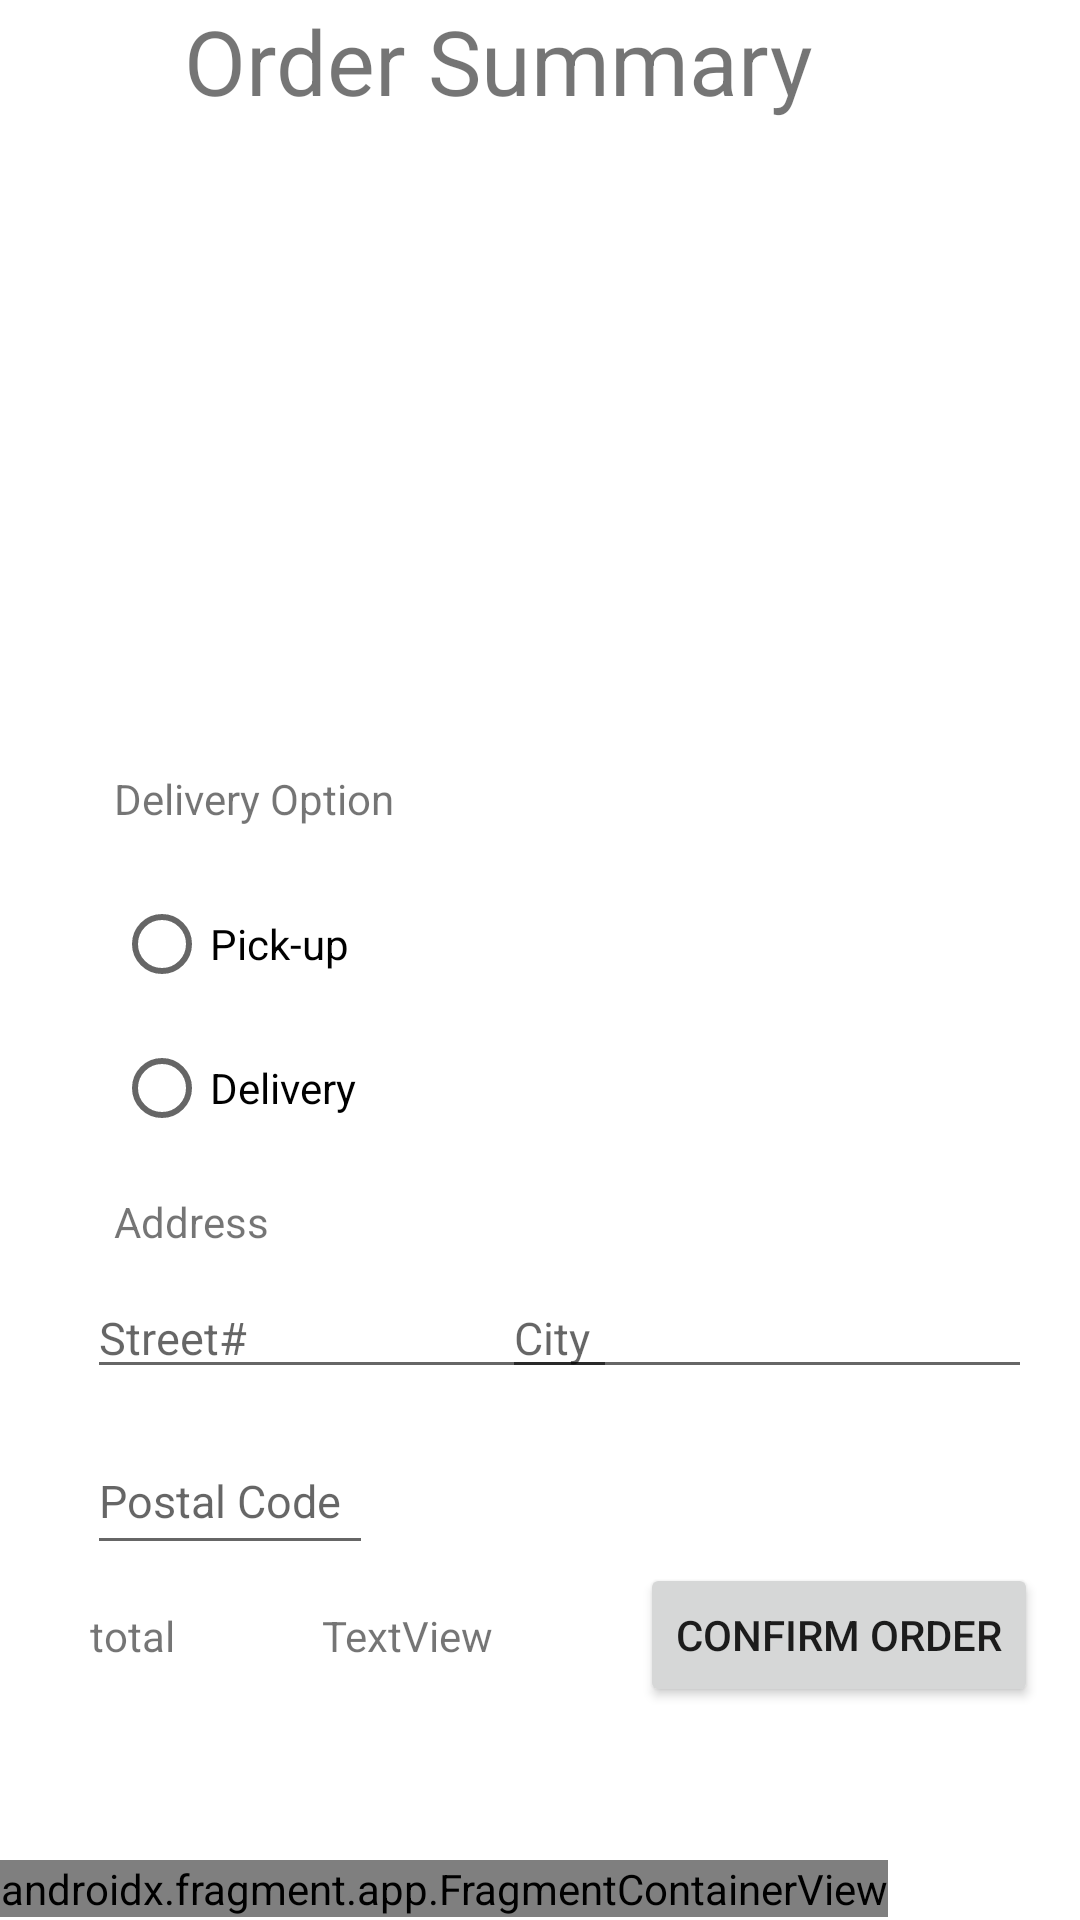

This screen was rendered from an Android layout file. Write that file and the resources it references.
<!-- AndroidManifest.xml: application theme Theme.SaveIt -->
<!-- res/layout/activity_order_summary.xml -->
<?xml version="1.0" encoding="utf-8"?>

<androidx.constraintlayout.widget.ConstraintLayout xmlns:android="http://schemas.android.com/apk/res/android"
    xmlns:app="http://schemas.android.com/apk/res-auto"
    xmlns:tools="http://schemas.android.com/tools"
    android:layout_width="match_parent"
    android:layout_height="match_parent"
    tools:context=".OrderSummaryActivity">

    <androidx.fragment.app.FragmentContainerView
        android:id="@+id/navigationContainerView2"
        android:name="com.group8.saveit.UserMenuFragment"
        android:layout_width="wrap_content"
        android:layout_height="wrap_content"
        android:layout_marginBottom="1dp"
        app:layout_constraintBottom_toBottomOf="parent"
        app:layout_constraintStart_toStartOf="parent"
        tools:layout="@layout/fragment_user_menu" />

    <TextView
        android:id="@+id/orderSummary"
        android:layout_width="wrap_content"
        android:layout_height="wrap_content"
        android:layout_marginEnd="89dp"
        android:text="@string/txtOrderSummary"
        android:textSize="30sp"
        app:layout_constraintEnd_toEndOf="parent"
        app:layout_constraintTop_toTopOf="parent" />

    <androidx.recyclerview.widget.RecyclerView
        android:id="@+id/orderRecyclerView"
        android:layout_width="0dp"
        android:layout_height="0dp"
        android:layout_marginTop="8dp"
        android:layout_marginBottom="10dp"
        app:layout_constraintBottom_toTopOf="@+id/deliveryOptions"
        app:layout_constraintEnd_toEndOf="parent"
        app:layout_constraintStart_toStartOf="parent"
        app:layout_constraintTop_toBottomOf="@+id/orderSummary"
        tools:listitem="@layout/food_order_item" />

    <RadioGroup
        android:id="@+id/deliveryOptGrp"
        android:layout_width="wrap_content"
        android:layout_height="wrap_content"
        android:layout_marginBottom="11dp"
        app:layout_constraintBottom_toTopOf="@+id/address"
        app:layout_constraintStart_toStartOf="@+id/address">

        <RadioButton
            android:id="@+id/option1"
            android:layout_width="match_parent"
            android:layout_height="wrap_content"
            android:text="@string/radioOption1" />

        <RadioButton
            android:id="@+id/option2"
            android:layout_width="match_parent"
            android:layout_height="wrap_content"
            android:baselineAligned="false"
            android:text="@string/radioOption2" />
    </RadioGroup>

    <TextView
        android:id="@+id/deliveryOptions"
        android:layout_width="wrap_content"
        android:layout_height="wrap_content"
        android:layout_marginBottom="15dp"
        android:text="@string/txtDeliveryOptions"
        app:layout_constraintBottom_toTopOf="@+id/deliveryOptGrp"
        app:layout_constraintStart_toStartOf="@+id/deliveryOptGrp" />

    <TextView
        android:id="@+id/address"
        android:layout_width="wrap_content"
        android:layout_height="wrap_content"
        android:layout_marginStart="9dp"
        android:layout_marginBottom="9dp"
        android:text="@string/txtAddress"
        app:layout_constraintBottom_toTopOf="@+id/editStreet2"
        app:layout_constraintStart_toStartOf="@+id/editStreet2" />

    <EditText
        android:id="@+id/editStreet2"
        android:layout_width="wrap_content"
        android:layout_height="wrap_content"
        android:layout_marginBottom="177dp"
        android:ems="10"
        android:hint="@string/hintStreet"
        android:inputType="textPersonName"
        android:textSize="15sp"
        app:layout_constraintBottom_toBottomOf="parent"
        app:layout_constraintStart_toStartOf="@+id/editPostalCode" />

    <EditText
        android:id="@+id/editCity"
        android:layout_width="wrap_content"
        android:layout_height="wrap_content"
        android:layout_marginEnd="16dp"
        android:ems="10"
        android:hint="@string/hintCity"
        android:inputType="textPersonName"
        android:textSize="15sp"
        app:layout_constraintBaseline_toBaselineOf="@+id/editStreet2"
        app:layout_constraintEnd_toEndOf="parent" />

    <TextView
        android:id="@+id/total2"
        android:layout_width="wrap_content"
        android:layout_height="wrap_content"
        android:layout_marginStart="1dp"
        android:text="@string/txtTotal"
        app:layout_constraintBottom_toBottomOf="@+id/confirmOrderBtn"
        app:layout_constraintStart_toStartOf="@+id/editPostalCode"
        app:layout_constraintTop_toTopOf="@+id/confirmOrderBtn" />

    <TextView
        android:id="@+id/totalPrice"
        android:layout_width="wrap_content"
        android:layout_height="wrap_content"
        android:layout_marginTop="14dp"
        android:layout_marginEnd="49dp"
        android:text="TextView"
        app:layout_constraintEnd_toStartOf="@+id/confirmOrderBtn"
        app:layout_constraintTop_toBottomOf="@+id/editPostalCode" />

    <EditText
        android:id="@+id/editPostalCode"
        android:layout_width="0dp"
        android:layout_height="0dp"
        android:layout_marginStart="29dp"
        android:layout_marginTop="13dp"
        android:layout_marginEnd="40dp"
        android:layout_marginBottom="14dp"
        android:ems="10"
        android:hint="@string/hintPostalCode"
        android:inputType="textPersonName"
        android:textSize="15sp"
        app:layout_constraintBottom_toTopOf="@+id/total2"
        app:layout_constraintEnd_toEndOf="@+id/totalPrice"
        app:layout_constraintStart_toStartOf="parent"
        app:layout_constraintTop_toBottomOf="@+id/editStreet2" />

    <Button
        android:id="@+id/confirmOrderBtn"
        android:layout_width="wrap_content"
        android:layout_height="wrap_content"
        android:layout_marginEnd="14dp"
        android:layout_marginBottom="71dp"
        android:text="@string/btnConfirmOrder"
        app:layout_constraintBottom_toBottomOf="parent"
        app:layout_constraintEnd_toEndOf="parent" />

</androidx.constraintlayout.widget.ConstraintLayout>
<!-- res/layout/fragment_user_menu.xml (included above) -->
<?xml version="1.0" encoding="utf-8"?>

<FrameLayout xmlns:android="http://schemas.android.com/apk/res/android"
    xmlns:app="http://schemas.android.com/apk/res-auto"
    xmlns:tools="http://schemas.android.com/tools"
    android:layout_width="match_parent"
    android:layout_height="wrap_content"
    android:background="#D5D6D6"
    tools:context=".UserMenuFragment">

    <ImageButton
        android:id="@+id/menu_home_icon"
        android:layout_width="104dp"
        android:layout_height="wrap_content"
        android:scaleType="fitCenter"
        app:srcCompat="@drawable/home" />

    <ImageButton
        android:id="@+id/menu_history_icon"
        android:layout_width="104dp"
        android:layout_height="wrap_content"
        android:layout_marginLeft="104dp"
        android:scaleType="fitCenter"
        app:srcCompat="@drawable/history" />

    <ImageButton
        android:id="@+id/menu_favorite_icon"
        android:layout_width="104dp"
        android:layout_height="wrap_content"
        android:layout_marginLeft="208dp"
        android:scaleType="fitCenter"
        app:srcCompat="@drawable/favorite" />

    <ImageButton
        android:id="@+id/menu_profile_icon"
        android:layout_width="104dp"
        android:layout_height="wrap_content"
        android:layout_marginLeft="312dp"
        android:scaleType="fitCenter"
        app:srcCompat="@drawable/profile" />
</FrameLayout>
<!-- res/layout/food_order_item.xml (included above) -->
<?xml version="1.0" encoding="utf-8"?>

<androidx.constraintlayout.widget.ConstraintLayout xmlns:android="http://schemas.android.com/apk/res/android"
    xmlns:app="http://schemas.android.com/apk/res-auto"
    xmlns:tools="http://schemas.android.com/tools"
    android:layout_width="match_parent"
    android:layout_height="wrap_content"
    android:background="#D5D6D6"
    tools:layout_editor_absoluteX="0dp"
    tools:layout_editor_absoluteY="-32dp">

    <TextView
        android:id="@+id/bundleName2"
        android:layout_width="wrap_content"
        android:layout_height="wrap_content"
        android:layout_marginStart="76dp"
        android:layout_marginTop="33dp"
        android:layout_marginEnd="19dp"
        android:layout_marginBottom="36dp"
        android:text="TextView"
        app:layout_constraintBottom_toTopOf="@+id/itemsList"
        app:layout_constraintEnd_toStartOf="@+id/deleteBtn"
        app:layout_constraintStart_toStartOf="parent"
        app:layout_constraintTop_toTopOf="parent" />

    <TextView
        android:id="@+id/bundlePrice2"
        android:layout_width="wrap_content"
        android:layout_height="wrap_content"
        android:layout_marginEnd="33dp"
        android:text="TextView"
        app:layout_constraintBottom_toBottomOf="@+id/deleteBtn"
        app:layout_constraintEnd_toEndOf="parent"
        app:layout_constraintStart_toEndOf="@+id/deleteBtn"
        app:layout_constraintTop_toTopOf="@+id/deleteBtn" />

    <ListView
        android:id="@+id/itemsList"
        android:layout_width="0dp"
        android:layout_height="100dp"
        android:layout_marginStart="54dp"
        android:layout_marginEnd="54dp"
        app:layout_constraintBottom_toBottomOf="parent"
        app:layout_constraintEnd_toEndOf="parent"
        app:layout_constraintStart_toStartOf="parent" />

    <ImageButton
        android:id="@+id/deleteBtn"
        android:layout_width="70dp"
        android:layout_height="50dp"
        android:layout_marginEnd="125dp"
        android:scaleType="fitCenter"
        app:layout_constraintBottom_toBottomOf="@+id/bundleName2"
        app:layout_constraintEnd_toStartOf="@+id/bundlePrice2"
        app:layout_constraintStart_toEndOf="@+id/bundleName2"
        app:layout_constraintTop_toTopOf="@+id/bundleName2"
        app:srcCompat="@drawable/delete_img" />
</androidx.constraintlayout.widget.ConstraintLayout>
<!-- resources referenced by this layout -->
<resources>
  <!-- drawable profile (drawable) -->
  <vector android:height="24dp" android:tint="#000000"
      android:viewportHeight="24" android:viewportWidth="24"
      android:width="24dp" xmlns:android="http://schemas.android.com/apk/res/android">
      <path android:fillColor="@android:color/white" android:pathData="M10,8m-4,0a4,4 0,1 1,8 0a4,4 0,1 1,-8 0"/>
      <path android:fillColor="@android:color/white" android:pathData="M10.67,13.02C10.45,13.01 10.23,13 10,13c-2.42,0 -4.68,0.67 -6.61,1.82C2.51,15.34 2,16.32 2,17.35V20h9.26C10.47,18.87 10,17.49 10,16C10,14.93 10.25,13.93 10.67,13.02z"/>
      <path android:fillColor="@android:color/white" android:pathData="M20.75,16c0,-0.22 -0.03,-0.42 -0.06,-0.63l1.14,-1.01l-1,-1.73l-1.45,0.49c-0.32,-0.27 -0.68,-0.48 -1.08,-0.63L18,11h-2l-0.3,1.49c-0.4,0.15 -0.76,0.36 -1.08,0.63l-1.45,-0.49l-1,1.73l1.14,1.01c-0.03,0.21 -0.06,0.41 -0.06,0.63s0.03,0.42 0.06,0.63l-1.14,1.01l1,1.73l1.45,-0.49c0.32,0.27 0.68,0.48 1.08,0.63L16,21h2l0.3,-1.49c0.4,-0.15 0.76,-0.36 1.08,-0.63l1.45,0.49l1,-1.73l-1.14,-1.01C20.72,16.42 20.75,16.22 20.75,16zM17,18c-1.1,0 -2,-0.9 -2,-2s0.9,-2 2,-2s2,0.9 2,2S18.1,18 17,18z"/>
  </vector>
  <string name="btnConfirmOrder">Confirm Order</string>
  <string name="hintCity">City</string>
  <string name="hintPostalCode">Postal Code</string>
  <string name="hintStreet">Street#</string>
  <string name="radioOption1">Pick-up</string>
  <string name="radioOption2">Delivery</string>
  <string name="txtAddress">Address</string>
  <string name="txtDeliveryOptions">Delivery Option</string>
  <string name="txtOrderSummary">Order Summary</string>
  <string name="txtTotal">total</string>
  <style name="Theme.SaveIt" parent="Theme.MaterialComponents.DayNight.DarkActionBar">
          
          <item name="colorPrimary">@color/purple_500</item>
          <item name="colorPrimaryVariant">@color/purple_700</item>
          <item name="colorOnPrimary">@color/white</item>
          
          <item name="colorSecondary">@color/teal_200</item>
          <item name="colorSecondaryVariant">@color/teal_700</item>
          <item name="colorOnSecondary">@color/black</item>
          
          <item name="android:statusBarColor">?attr/colorPrimaryVariant</item>
          
      </style>
  <color name="purple_500">#FF6200EE</color>
  <color name="purple_700">#FF3700B3</color>
  <color name="white">#FFFFFFFF</color>
  <color name="teal_200">#FF03DAC5</color>
  <color name="teal_700">#FF018786</color>
  <color name="black">#FF000000</color>
</resources>
